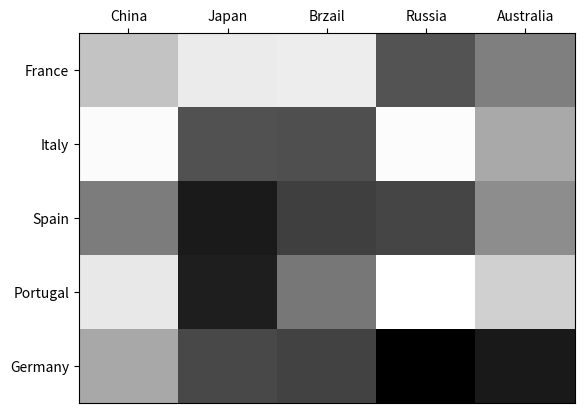

This chart was generated by the following Python code:
# ^_^ coding:utf-8 ^_^

import numpy as np
import matplotlib.pyplot as plt

# 定义两组数据
group1 = ['France', 'Italy', 'Spain', 'Portugal', 'Germany']
group2 = ['China', 'Japan', 'Brzail', 'Russia', 'Australia']

# 生成一些随机数
data = np.random.rand(5, 5)

# 创建一个图象
fig, ax = plt.subplots()

# 创建一个热力图
heatmap = ax.pcolor(data, cmap=plt.cm.gray)

# 将坐标轴方在图块的中央
ax.set_xticks(np.arange(data.shape[0]) + 0.5, minor=False)
ax.set_yticks(np.arange(data.shape[1]) + 0.5, minor=False)

# 让热力图显示成一张表
ax.invert_yaxis()
ax.xaxis.tick_top()

# 增加坐标轴标签
ax.set_xticklabels(group2, minor=False)
ax.set_yticklabels(group1, minor=False)

plt.show()